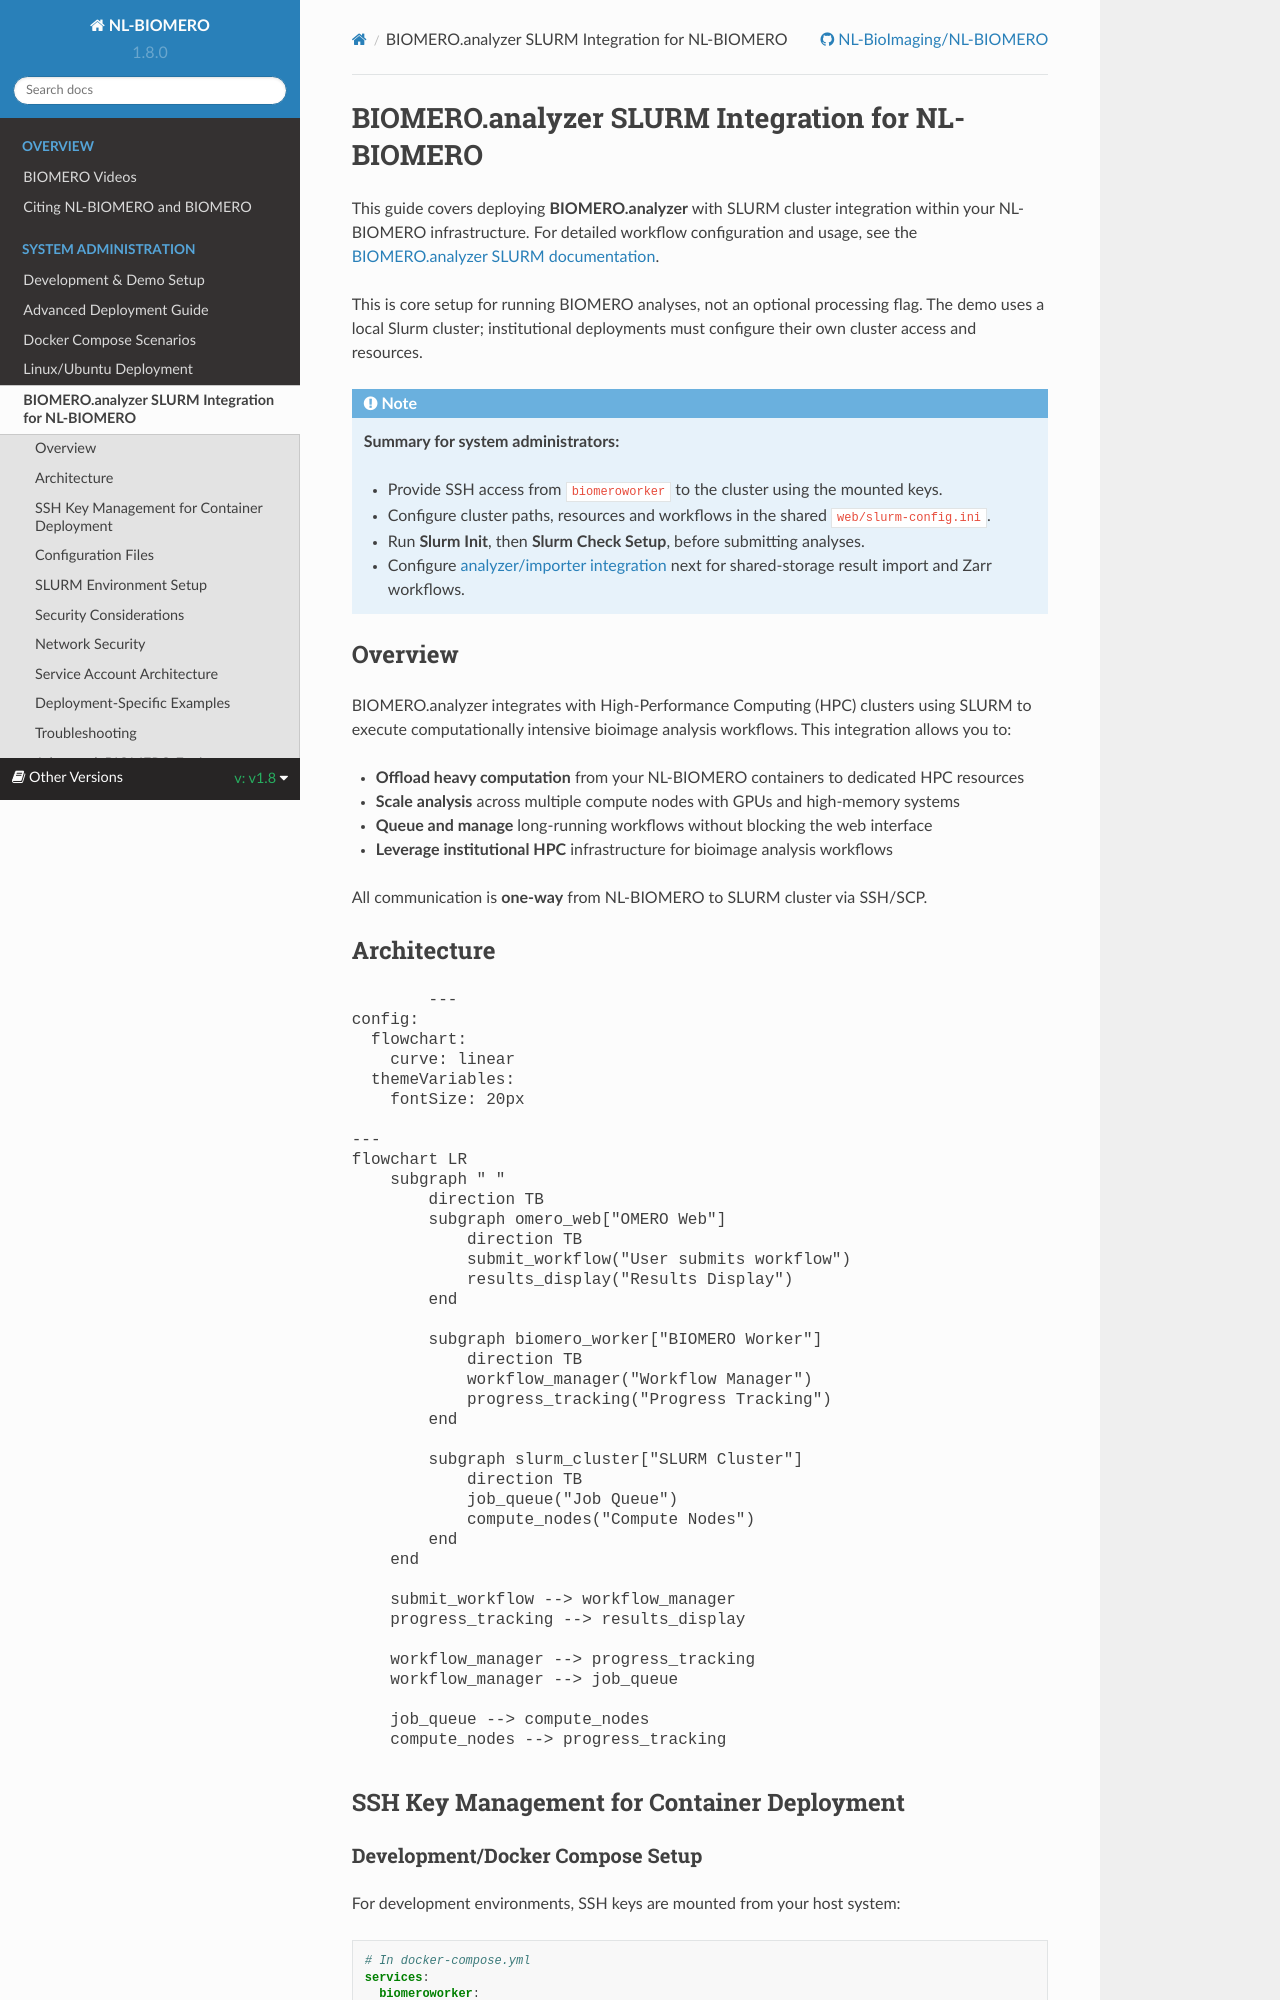

repository: NL-BioImaging/NL-BIOMERO · page: latest/sysadmin/slurm-integration.html · generator: sphinx

# BIOMERO.analyzer SLURM Integration for NL-BIOMERO

This guide covers deploying **BIOMERO.analyzer** with SLURM cluster integration within your NL-BIOMERO infrastructure. For detailed workflow configuration and usage, see the [BIOMERO.analyzer SLURM documentation](https://nl-bioimaging.github.io/biomero/readme_link.html#using-the-gpu-on-slurm).

This is core setup for running BIOMERO analyses, not an optional processing
flag. The demo uses a local Slurm cluster; institutional deployments must
configure their own cluster access and resources.

```{note}
**Summary for system administrators:**

- Provide SSH access from `biomeroworker` to the cluster using the mounted keys.
- Configure cluster paths, resources and workflows in the shared `web/slurm-config.ini`.
- Run **Slurm Init**, then **Slurm Check Setup**, before submitting analyses.
- Configure [analyzer/importer integration](analyzer-importer-admin.rst) next
  for shared-storage result import and Zarr workflows.
```

## Overview

BIOMERO.analyzer integrates with High-Performance Computing (HPC) clusters using SLURM to execute computationally intensive bioimage analysis workflows. This integration allows you to:

- **Offload heavy computation** from your NL-BIOMERO containers to dedicated HPC resources
- **Scale analysis** across multiple compute nodes with GPUs and high-memory systems
- **Queue and manage** long-running workflows without blocking the web interface
- **Leverage institutional HPC** infrastructure for bioimage analysis workflows

All communication is **one-way** from NL-BIOMERO to SLURM cluster via SSH/SCP.

## Architecture

```{mermaid}
---
config: '{"themeVariables":{"fontSize":"20px"},"flowchart":{"curve":"linear"}}'
---
flowchart LR
    subgraph " "
        direction TB
        subgraph omero_web["OMERO Web"]
            direction TB
            submit_workflow("User submits workflow")
            results_display("Results Display")
        end

        subgraph biomero_worker["BIOMERO Worker"]
            direction TB
            workflow_manager("Workflow Manager")
            progress_tracking("Progress Tracking")
        end

        subgraph slurm_cluster["SLURM Cluster"]
            direction TB
            job_queue("Job Queue")
            compute_nodes("Compute Nodes")
        end
    end

    submit_workflow --> workflow_manager
    progress_tracking --> results_display

    workflow_manager --> progress_tracking
    workflow_manager --> job_queue

    job_queue --> compute_nodes
    compute_nodes --> progress_tracking
```

## SSH Key Management for Container Deployment
